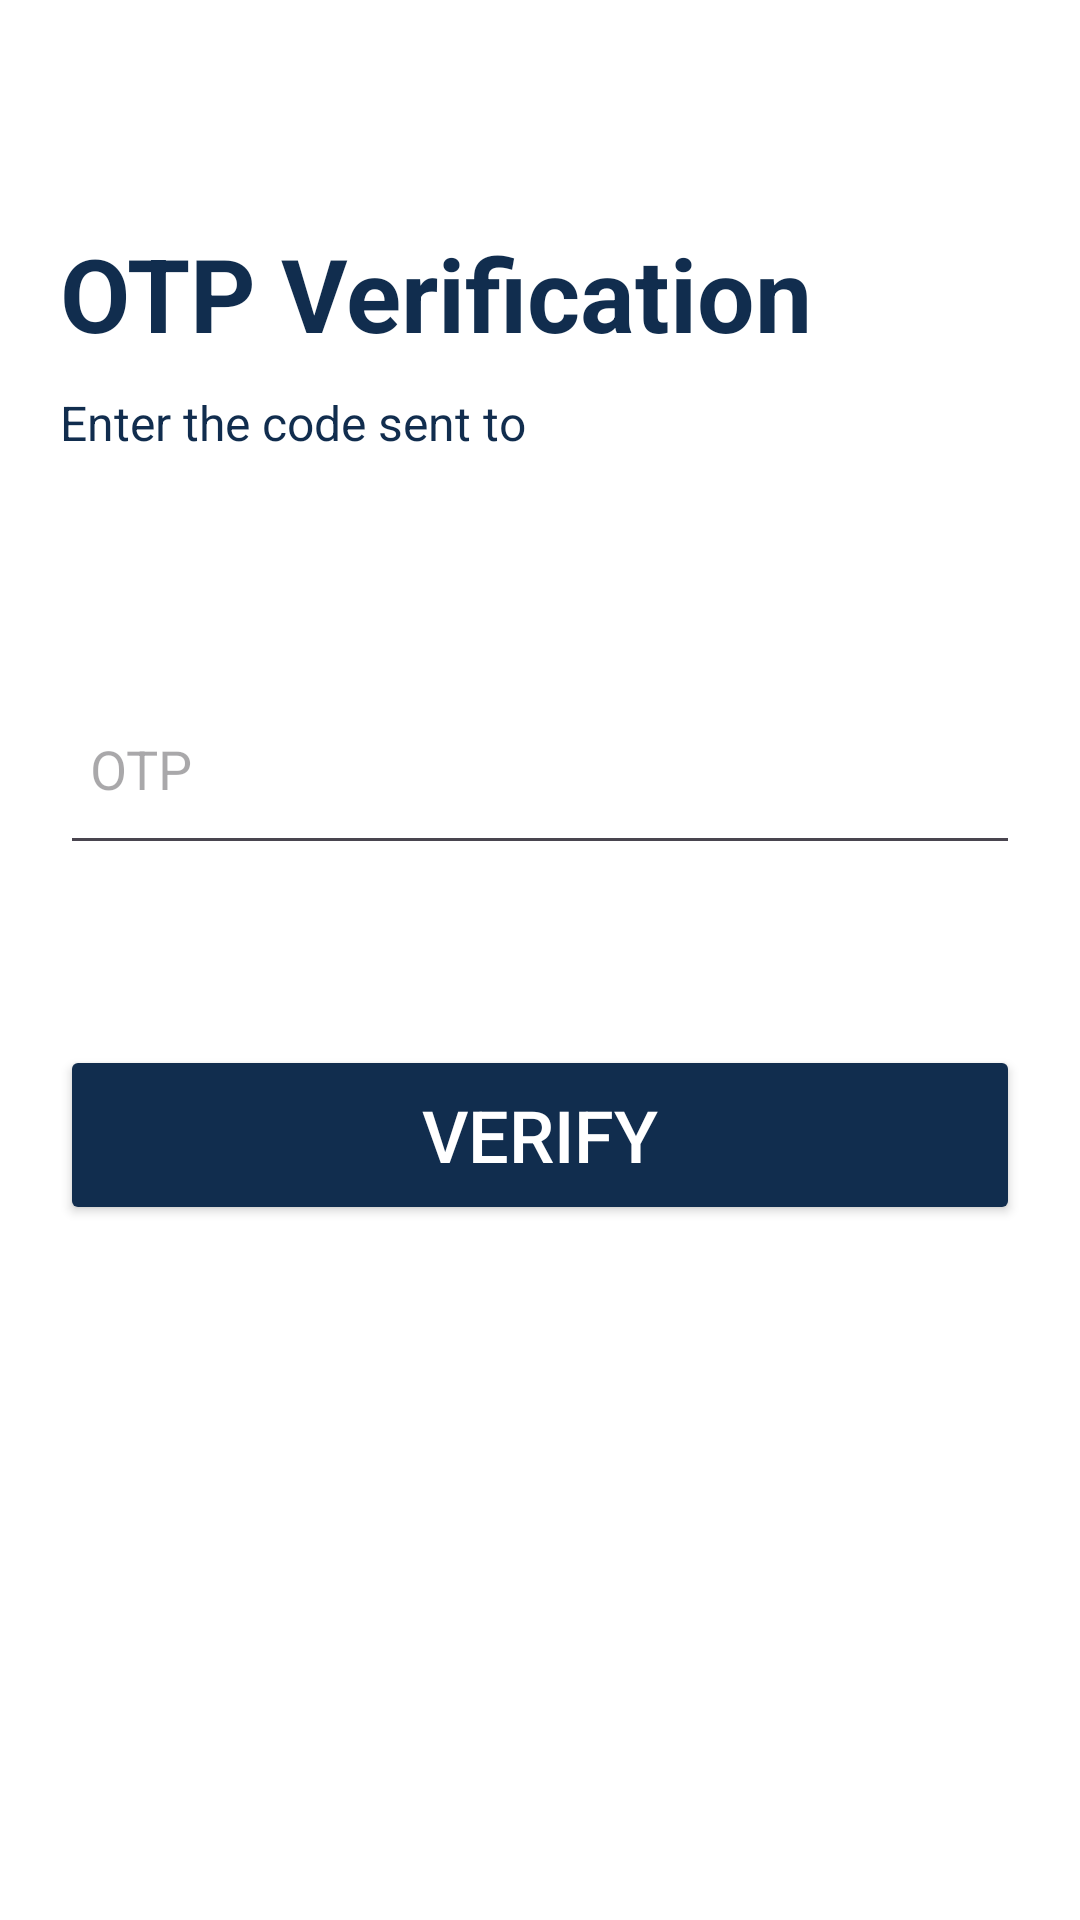

Reconstruct the res/layout file that produces this screen, plus the resources it refers to.
<!-- AndroidManifest.xml: application theme Theme.DotCallAndroid -->
<!-- res/layout/activity_otp_verification.xml -->
<?xml version="1.0" encoding="utf-8"?>
<androidx.constraintlayout.widget.ConstraintLayout xmlns:android="http://schemas.android.com/apk/res/android"
    xmlns:app="http://schemas.android.com/apk/res-auto"
    xmlns:tools="http://schemas.android.com/tools"
    android:id="@+id/container"
    android:layout_width="match_parent"
    android:layout_height="match_parent"
    android:background="@color/white"
    tools:context=".OtpVerification">

    <androidx.constraintlayout.widget.ConstraintLayout
        android:layout_width="match_parent"
        android:layout_height="match_parent"
        app:layout_constraintBottom_toBottomOf="parent"
        app:layout_constraintEnd_toEndOf="parent"
        app:layout_constraintStart_toStartOf="parent"
        app:layout_constraintTop_toTopOf="parent"
        android:layout_margin="20dp">

    <TextView
        android:id="@+id/otp"
        android:layout_width="wrap_content"
        android:layout_height="wrap_content"
        android:clickable="false"
        android:contextClickable="false"
        android:longClickable="false"
        android:text="@string/otp"
        android:textColor="@color/themeTextLight"
        android:textSize="34sp"
        android:textStyle="bold"
        app:layout_constraintBottom_toBottomOf="parent"
        app:layout_constraintEnd_toEndOf="parent"
        app:layout_constraintHorizontal_bias="0.0"
        app:layout_constraintStart_toStartOf="parent"
        app:layout_constraintTop_toTopOf="parent"
        app:layout_constraintVertical_bias="0.099" />

    <EditText
        android:id="@+id/otpText"
        android:layout_width="0dp"
        android:layout_height="wrap_content"
        android:layout_marginTop="204dp"
        android:autofillHints="@string/prompt_otp"
        android:hint="@string/prompt_otp"
        android:inputType="number"
        android:paddingHorizontal="10dp"
        android:paddingVertical="20dp"
        android:selectAllOnFocus="true"
        app:layout_constraintEnd_toEndOf="parent"
        app:layout_constraintHorizontal_bias="0.0"
        app:layout_constraintStart_toStartOf="parent"
        app:layout_constraintTop_toTopOf="parent"
        tools:ignore="TextFields" />

        <Button
            android:id="@+id/otpButton"
            android:layout_width="match_parent"
            android:layout_height="60dp"
            android:layout_gravity="start"
            android:layout_marginTop="60dp"
            android:backgroundTint="@color/themeIcon"
            android:onClick="performVerification"
            android:text="@string/action_otp"
            android:textColor="@color/white"
            android:textSize="24sp"
            app:cornerRadius="18dp"
            app:layout_constraintEnd_toEndOf="parent"
            app:layout_constraintHorizontal_bias="0.0"
            app:layout_constraintStart_toStartOf="parent"
            app:layout_constraintTop_toBottomOf="@+id/otpText" />

        <TextView
        android:id="@+id/instructionotp"
        android:layout_width="wrap_content"
        android:layout_height="wrap_content"
        android:clickable="false"
        android:contextClickable="false"
        android:longClickable="false"
        android:text="@string/enter_otp"
        android:textColor="@color/themeTextLight"
        android:textSize="16sp"
        app:layout_constraintBottom_toBottomOf="parent"
        app:layout_constraintEnd_toEndOf="parent"
        app:layout_constraintHorizontal_bias="0.0"
        app:layout_constraintStart_toStartOf="parent"
        app:layout_constraintTop_toBottomOf="@+id/otp"
        app:layout_constraintVertical_bias="0.02" />


    <ProgressBar
        android:id="@+id/loading"
        android:layout_width="wrap_content"
        android:layout_height="wrap_content"
        android:layout_gravity="center"
        android:layout_marginTop="64dp"
        android:layout_marginBottom="64dp"
        android:visibility="gone"
        app:layout_constraintBottom_toBottomOf="parent"
        app:layout_constraintEnd_toEndOf="@+id/phoneNum"
        app:layout_constraintStart_toStartOf="@+id/phoneNum"
        app:layout_constraintTop_toTopOf="parent"
        app:layout_constraintVertical_bias="0.3" />
</androidx.constraintlayout.widget.ConstraintLayout>
    <androidx.appcompat.widget.Toolbar
        android:id="@+id/toolbar"
        android:layout_width="match_parent"
        android:layout_height="wrap_content"
        android:minHeight="?attr/actionBarSize"
        android:theme="?attr/actionBarTheme"
        app:layout_constraintEnd_toEndOf="parent"
        app:layout_constraintStart_toStartOf="parent"
        app:layout_constraintTop_toTopOf="parent"
        tools:ignore="MissingConstraints" />

</androidx.constraintlayout.widget.ConstraintLayout>
<!-- resources referenced by this layout -->
<resources>
  <color name="themeIcon">#112D4E</color>
  <color name="themeTextLight">#112D4E</color>
  <color name="white">#FFFFFFFF</color>
  <string name="action_otp">Verify</string>
  <string name="enter_otp">Enter the code sent to </string>
  <string name="otp">OTP Verification</string>
  <string name="prompt_otp">OTP</string>
  <style name="Theme.DotCallAndroid" parent="Base.Theme.DotCallAndroid" />
  <style name="Base.Theme.DotCallAndroid" parent="Theme.Material3.DayNight.NoActionBar">
          
          <item name="colorPrimary">@color/iosLight</item>
      </style>
  <color name="iosLight">#F4F4F4</color>
</resources>
